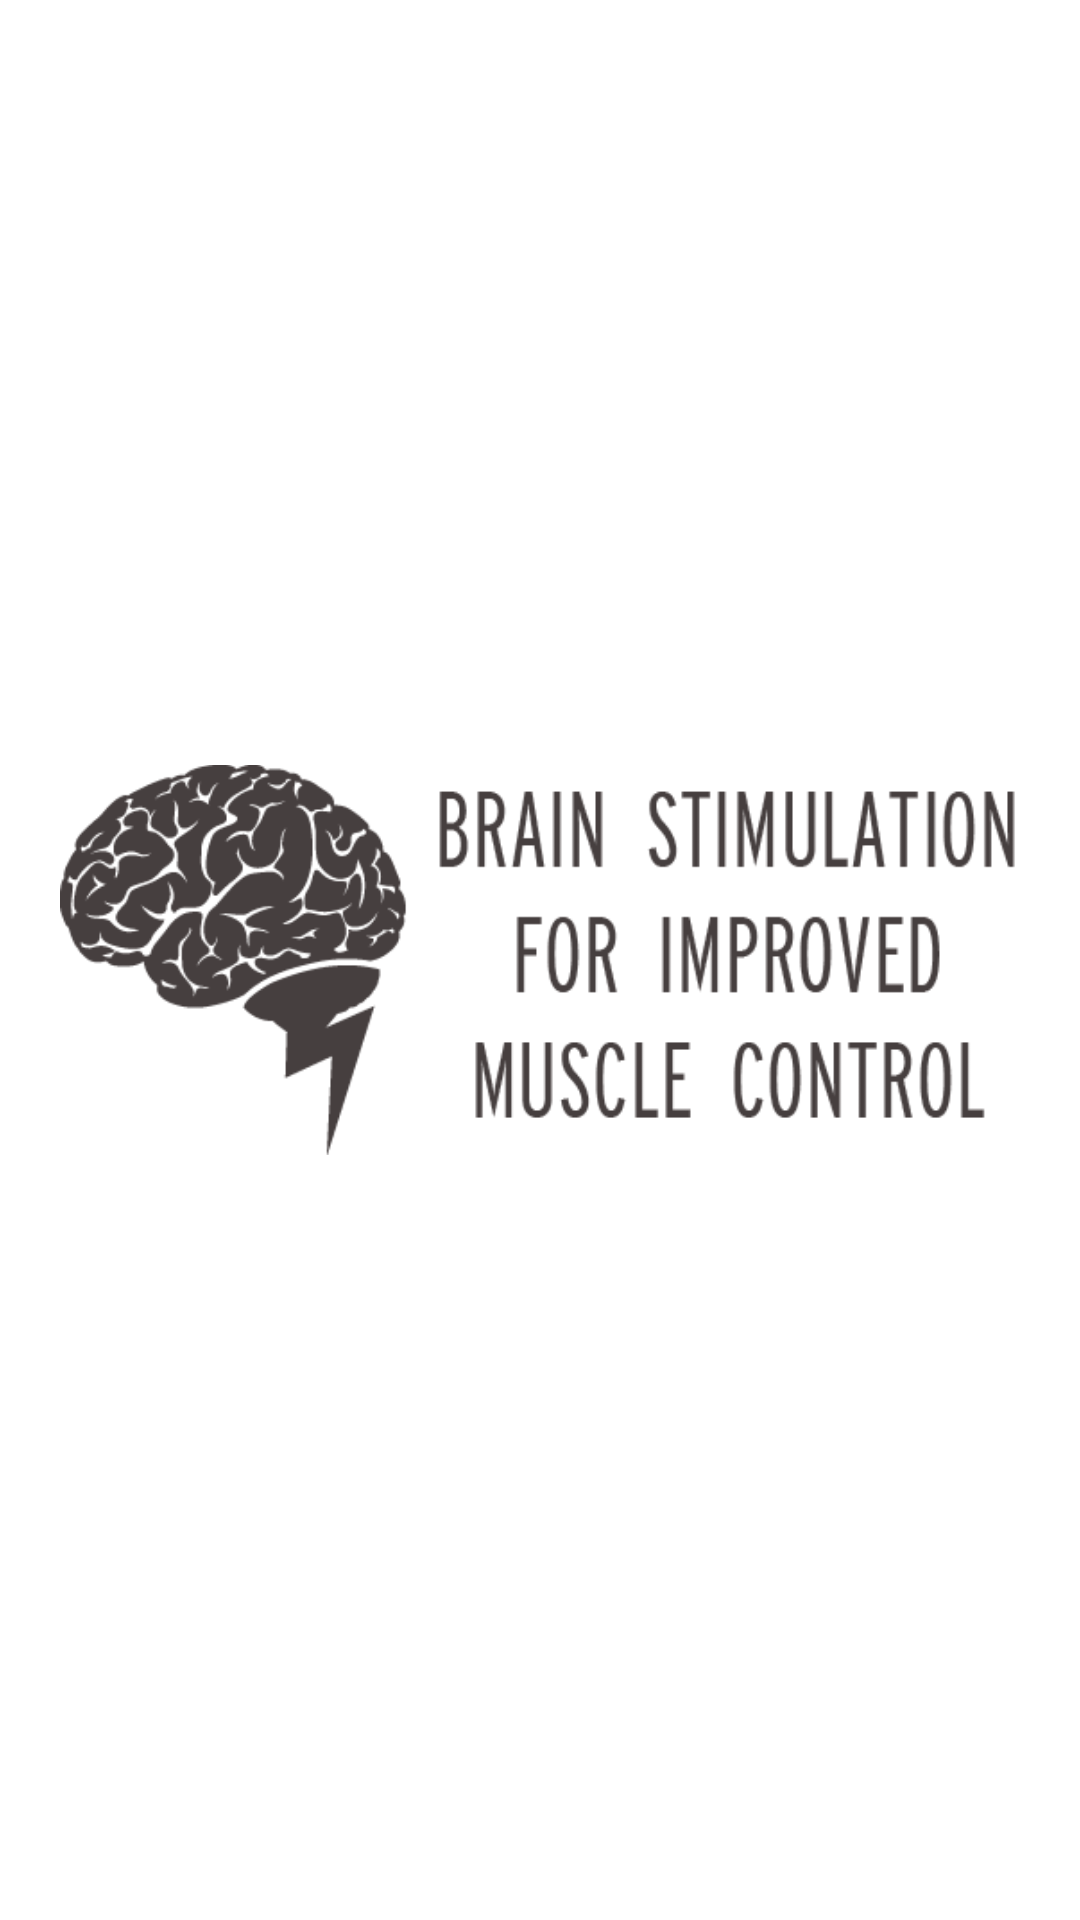

Reconstruct the res/layout file that produces this screen, plus the resources it refers to.
<!-- AndroidManifest.xml: application theme AppTheme -->
<!-- res/layout/activity_splash_screen.xml -->
<?xml version="1.0" encoding="utf-8"?>
<RelativeLayout xmlns:android="http://schemas.android.com/apk/res/android"
    android:layout_width="match_parent"
    android:layout_height="match_parent"
    android:background="@color/white" >

    <ImageView
        android:id="@+id/imgLogo"
        android:layout_width="wrap_content"
        android:layout_height="wrap_content"
        android:layout_centerInParent="true"
        android:src="@drawable/full_logo"
        android:layout_margin="20dp" />

</RelativeLayout>
<!-- resources referenced by this layout -->
<resources>
  <color name="white">#FFF</color>
  <!-- drawable full_logo: png bitmap (drawable, 18732 bytes) -->
  <style name="AppTheme" parent="Theme.AppCompat.Light.DarkActionBar">
          
          <item name="colorPrimary">@color/colorLightGreen</item>
          <item name="colorPrimaryDark">@color/colorDarkGreen</item>
          <item name="colorAccent">@color/accentApp</item>
  
          <item name="android:windowBackground">@color/bg</item>
  
          <item name="colorButtonNormal">@color/primary_darker</item>
          <item name="android:colorButtonNormal">@color/primary_darker</item>
      </style>
  <color name="colorLightGreen">#00C853</color>
  <color name="colorDarkGreen">#599B4E</color>
  <color name="accentApp">#FF4081</color>
  <color name="bg">#F7F7FF</color>
  <color name="primary_darker">#388E3C</color>
</resources>
